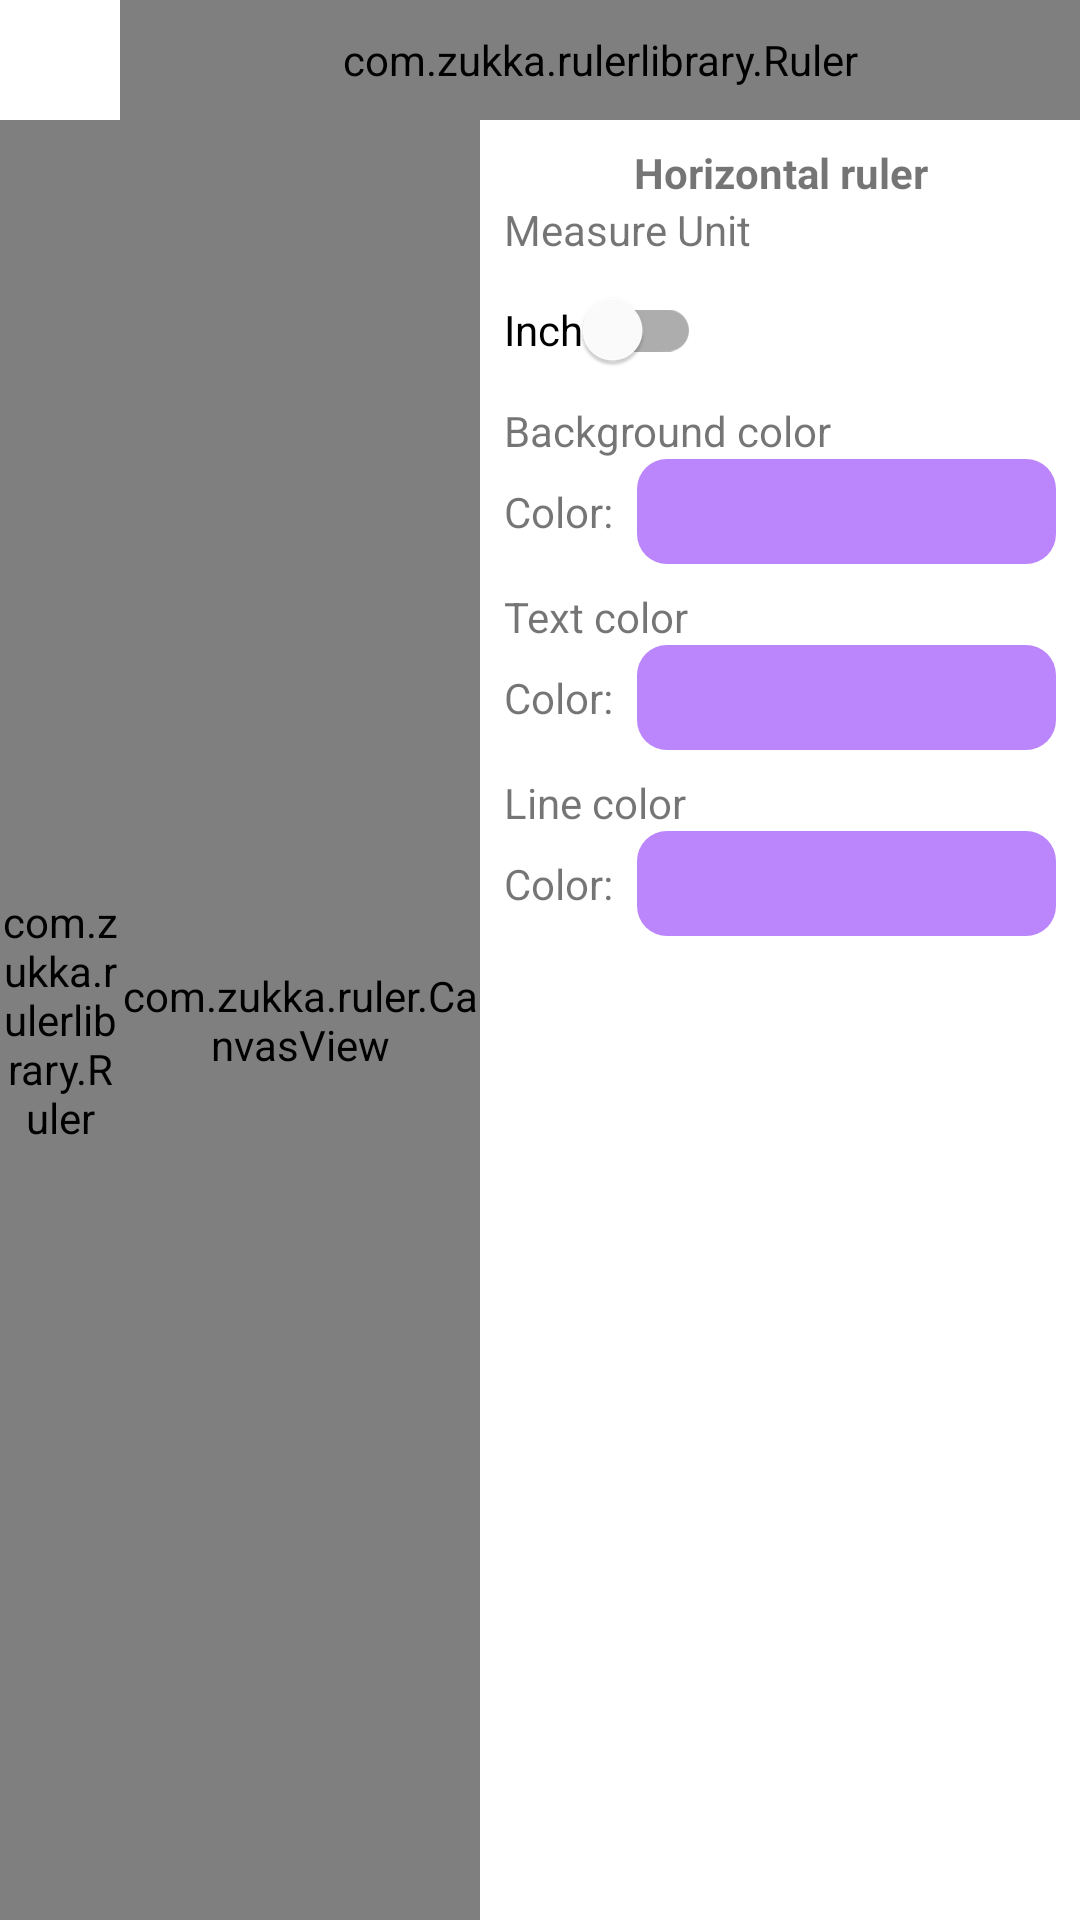

Write the Android layout XML for this screen, with the resource values it uses.
<!-- AndroidManifest.xml: application theme Theme.Ruler -->
<!-- res/layout/activity_main.xml -->
<?xml version="1.0" encoding="utf-8"?>
<layout xmlns:android="http://schemas.android.com/apk/res/android"
    xmlns:app="http://schemas.android.com/apk/res-auto"
    xmlns:tools="http://schemas.android.com/tools">

    <data>

        <variable
            name="viewModel"
            type="com.zukka.ruler.MainViewModel" />
    </data>

    <androidx.constraintlayout.widget.ConstraintLayout
        android:layout_width="match_parent"
        android:layout_height="match_parent"
        tools:context=".MainActivity">

        <com.zukka.rulerlibrary.Ruler
            android:id="@+id/horizontalRuler"
            style="@style/myRulerStyleHorizontal"
            android:layout_marginStart="40dp"
            app:layout_constraintEnd_toEndOf="parent"
            app:layout_constraintStart_toStartOf="parent"
            app:layout_constraintTop_toTopOf="parent" />

        <com.zukka.rulerlibrary.Ruler
            android:id="@+id/verticalRuler"
            style="@style/myRulerStyleVertical"
            app:layout_constraintBottom_toBottomOf="parent"
            app:layout_constraintStart_toStartOf="parent"
            app:layout_constraintTop_toBottomOf="@+id/horizontalRuler" />

        <com.zukka.ruler.CanvasView
            android:id="@+id/canvasView"
            android:layout_width="0dp"
            android:layout_height="0dp"
            app:layout_constraintBottom_toBottomOf="parent"
            app:layout_constraintEnd_toStartOf="@+id/linearLayout"
            app:layout_constraintStart_toEndOf="@+id/verticalRuler"
            app:layout_constraintTop_toBottomOf="@+id/horizontalRuler" />

        <LinearLayout
            android:id="@+id/linearLayout"
            android:layout_width="200dp"
            android:layout_height="0dp"
            android:orientation="vertical"
            android:padding="8dp"
            app:layout_constraintBottom_toBottomOf="parent"
            app:layout_constraintEnd_toEndOf="parent"
            app:layout_constraintTop_toBottomOf="@+id/horizontalRuler">

            <TextView
                android:layout_width="match_parent"
                android:layout_height="wrap_content"
                android:gravity="center"
                android:text="@string/horizontal_ruler"
                android:textStyle="bold" />

            <TextView
                android:layout_width="wrap_content"
                android:layout_height="wrap_content"
                android:text="@string/measure_unit" />

            <com.google.android.material.switchmaterial.SwitchMaterial
                android:id="@+id/ruler_um"
                android:layout_width="wrap_content"
                android:layout_height="wrap_content"
                android:checked="@{viewModel.umLiveData}"
                android:text="@string/inch" />

            <TextView
                android:layout_width="wrap_content"
                android:layout_height="wrap_content"
                android:text="@string/background_color" />

            <LinearLayout
                android:orientation="horizontal"
                android:layout_width="match_parent"
                android:gravity="center"
                android:layout_height="wrap_content">

                <TextView
                    android:layout_width="wrap_content"
                    android:layout_height="wrap_content"
                    android:gravity="center"
                    android:text="@string/color" />
                <Spinner
                    android:id="@+id/color_spinner"
                    android:layout_width="0dp"
                    android:layout_weight="1"
                    android:layout_marginStart="8dp"
                    android:textAlignment="center"
                    android:layout_gravity="center"
                    android:spinnerMode="dialog"
                    android:background="@drawable/color_blob"
                    android:layout_height="35dp"
                    />
            </LinearLayout>
            <TextView
                android:layout_width="wrap_content"
                android:layout_height="wrap_content"
                android:layout_marginTop="8dp"
                android:text="@string/text_color" />

            <LinearLayout
                android:orientation="horizontal"
                android:layout_width="match_parent"
                android:gravity="center"
                android:layout_height="wrap_content">

                <TextView
                    android:layout_width="wrap_content"
                    android:layout_height="wrap_content"
                    android:gravity="center"
                    android:text="@string/color" />
                <Spinner
                    android:id="@+id/text_color_spinner"
                    android:layout_width="0dp"
                    android:layout_weight="1"
                    android:layout_marginStart="8dp"
                    android:textAlignment="center"
                    android:layout_gravity="center"
                    android:spinnerMode="dialog"
                    android:background="@drawable/color_blob"
                    android:layout_height="35dp"
                    />
            </LinearLayout>
            <TextView
                android:layout_width="wrap_content"
                android:layout_height="wrap_content"
                android:layout_marginTop="8dp"
                android:text="@string/line_color" />

            <LinearLayout
                android:orientation="horizontal"
                android:layout_width="match_parent"
                android:gravity="center"
                android:layout_height="wrap_content">

                <TextView
                    android:layout_width="wrap_content"
                    android:layout_height="wrap_content"
                    android:gravity="center"
                    android:text="@string/color" />
                <Spinner
                    android:id="@+id/line_color_spinner"
                    android:layout_width="0dp"
                    android:layout_weight="1"
                    android:layout_marginStart="8dp"
                    android:textAlignment="center"
                    android:layout_gravity="center"
                    android:spinnerMode="dialog"
                    android:background="@drawable/color_blob"
                    android:layout_height="35dp"
                    />
            </LinearLayout>
        </LinearLayout>
    </androidx.constraintlayout.widget.ConstraintLayout>
</layout>
<!-- resources referenced by this layout -->
<resources>
  <!-- drawable color_blob (drawable) -->
  <?xml version="1.0" encoding="utf-8"?>
  <shape
      xmlns:android="http://schemas.android.com/apk/res/android"
      android:shape="rectangle">
      <solid android:color="@color/purple_200" />
      <corners android:radius="10dp" />
  </shape>
  <string name="background_color">Background color</string>
  <string name="color">Color:</string>
  <string name="horizontal_ruler">Horizontal ruler</string>
  <string name="inch">Inch</string>
  <string name="line_color">Line color</string>
  <string name="measure_unit">Measure Unit</string>
  <string name="text_color">Text color</string>
  <style name="myRulerStyleHorizontal">
          <item name="rulerOrientation">Horizontal</item>
          <item name="measureUnit">Inch</item>
          <item name="textColor">#FF03DAC5</item>
          <item name="lineColor">@color/black</item>
          <item name="android:layout_width">0dp</item>
          <item name="android:layout_height">40dp</item>
      </style>
  <style name="myRulerStyleVertical">
          <item name="rulerOrientation">Vertical</item>
          <item name="measureUnit">Inch</item>
          <item name="textColor">#F44336</item>
          <item name="android:layout_width">40dp</item>
          <item name="android:layout_height">0dp</item>
      </style>
  <style name="Theme.Ruler" parent="Theme.MaterialComponents.DayNight.DarkActionBar">
          
          <item name="colorPrimary">@color/purple_500</item>
          <item name="colorPrimaryVariant">@color/purple_700</item>
          <item name="colorOnPrimary">@color/white</item>
          
          <item name="colorSecondary">@color/teal_200</item>
          <item name="colorSecondaryVariant">@color/teal_700</item>
          <item name="colorOnSecondary">@color/black</item>
          
          <item name="android:statusBarColor">?attr/colorPrimaryVariant</item>
          
      </style>
  <color name="purple_200">#FFBB86FC</color>
  <color name="black">#FF000000</color>
  <color name="purple_500">#FF6200EE</color>
  <color name="purple_700">#FF3700B3</color>
  <color name="white">#FFFFFFFF</color>
  <color name="teal_200">#FF03DAC5</color>
  <color name="teal_700">#FF018786</color>
</resources>
